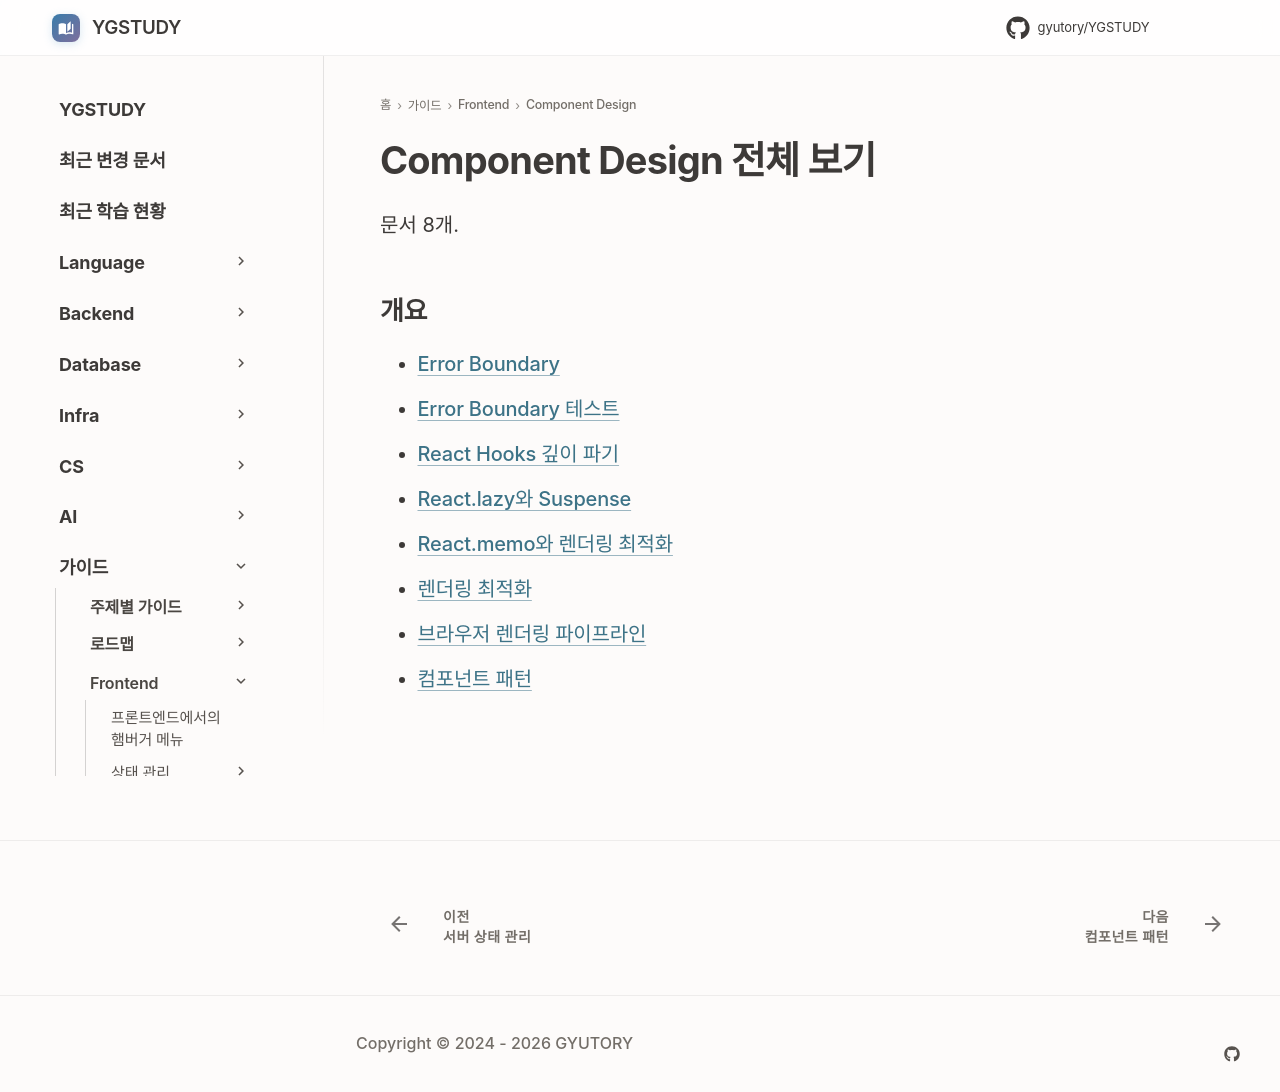

repository: GYUTORY/YGSTUDY · page: Frontend/Component_Design/index.html · generator: mkdocs

---
title: Component Design 전체 보기
tags: []
hide:
  - toc
---

<!-- AUTO-SECTION-INDEX: tools/section_index.py 가 빌드마다 다시 만든다. 직접 고치지 말 것. -->

# Component Design 전체 보기

문서 8개.

## 개요

- [Error Boundary](Error_Boundary.md)
- [Error Boundary 테스트](Error_Boundary_Testing.md)
- [React Hooks 깊이 파기](React_Hooks_Deep_Dive.md)
- [React.lazy와 Suspense](Suspense_Lazy.md)
- [React.memo와 렌더링 최적화](React_Memo_Rendering.md)
- [렌더링 최적화](Rendering_Optimization.md)
- [브라우저 렌더링 파이프라인](Browser_Rendering_Pipeline.md)
- [컴포넌트 패턴](Component_Patterns.md)
